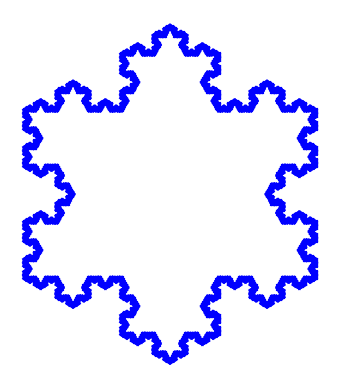

Write the Python code that produced this figure.
import sys
import math
import matplotlib.pyplot as plt


DEEP_LEVEL = 5

POINT_A = (-1.5, 0.0)
POINT_B = (1.5, 0.0)
POINT_C = (0, 2.598076211)


def split_segment_with_triangle(points):
    point_a, point_b = points
    x1, y1 = point_a
    x2, y2 = point_b

    vx = x2 - x1
    vy = y2 - y1
    length = math.hypot(vx, vy)

    s = length / 3.0
    h = (math.sqrt(3) / 2.0) * s

    ux = vx / length
    uy = vy / length

    mx = (x1 + x2) / 2.0
    my = (y1 + y2) / 2.0

    half_base = s / 2.0

    bx = mx - ux * half_base
    by = my - uy * half_base
    cx = mx + ux * half_base
    cy = my + uy * half_base

    nx = -uy
    ny = ux

    tx = mx + nx * h
    ty = my + ny * h

    segments = [
        ((x1, y1), (bx, by)),
        ((bx, by), (tx, ty)),
        ((tx, ty), (cx, cy)),
        ((cx, cy), (x2, y2)),
    ]

    return segments


def draw_fractal(ax, points, level):
    if level == 0:
        point_A, point_B = points
        x1, y1 = point_A
        x2, y2 = point_B
        ax.plot([x1, x2], [y1, y2], color="blue", linewidth=3)
        return

    segments = split_segment_with_triangle(points)
    for s in segments:
        draw_fractal(ax, s, level - 1)


def main():
    if len(sys.argv) < 2:
        deep_level = DEEP_LEVEL
        
    else:
        arg = sys.argv[1]
        try:
            deep_level = int(arg)
        except ValueError:
            print("Error: argument must be an integer number")
            return

        if deep_level <= 0:
            print("Error: number must be positive")
            return

    fig, ax = plt.subplots()
    draw_fractal(ax, (POINT_A, POINT_C), deep_level)
    draw_fractal(ax, (POINT_C, POINT_B), deep_level)
    draw_fractal(ax, (POINT_B, POINT_A), deep_level)

    ax.set_aspect("equal")
    ax.set_axis_off()
    plt.show()


if __name__ == "__main__":
    main()
